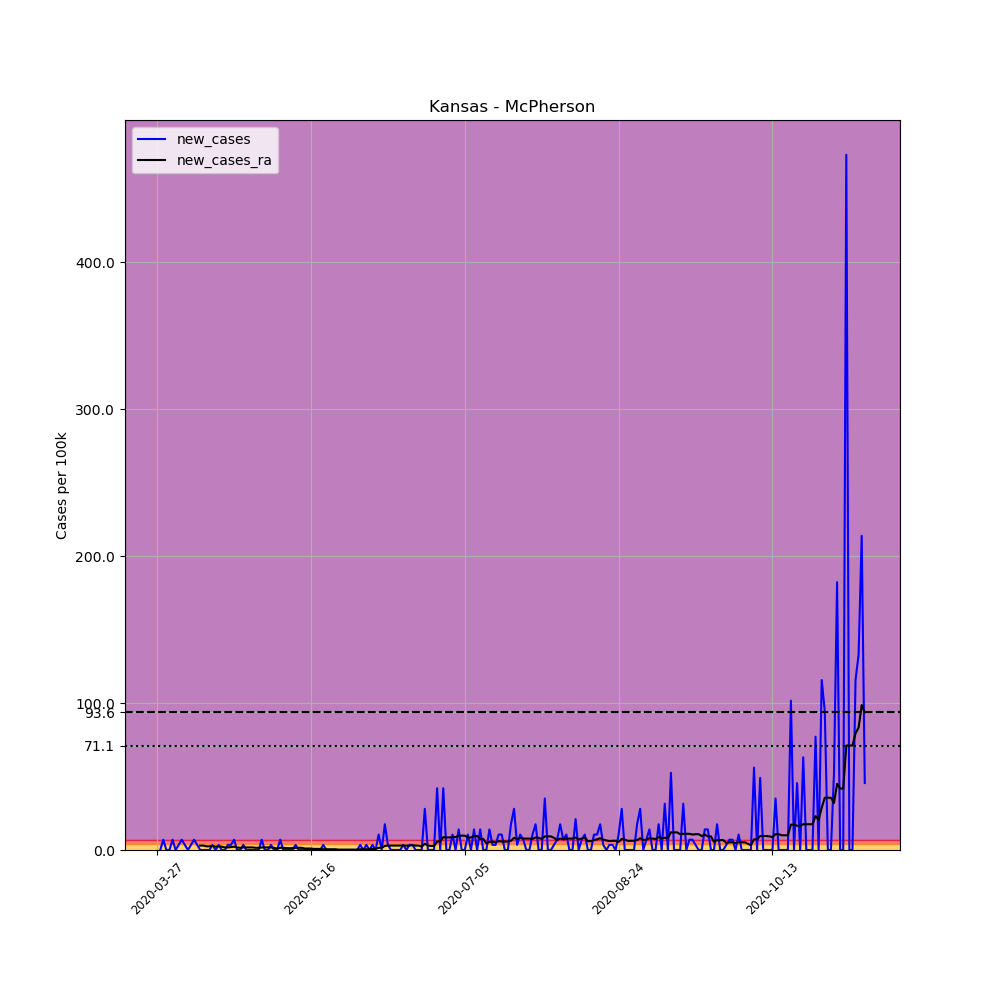

Source data for this figure (header and first rows):
, date, county, state, fips, cases, deaths, COUNTY, STNAME, CTYNAME, POPESTIMATE2019, per_100k, new_cases, new_cases_ra
400705, 2020-03-27, McPherson, Kansas, 20113, 1, 0, 113, Kansas, McPherson, 28542, 3.504, , 
400706, 2020-03-28, McPherson, Kansas, 20113, 1, 0, 113, Kansas, McPherson, 28542, 3.504, 0.0, 
400707, 2020-03-29, McPherson, Kansas, 20113, 3, 0, 113, Kansas, McPherson, 28542, 10.51, 7.007, 
400708, 2020-03-30, McPherson, Kansas, 20113, 3, 0, 113, Kansas, McPherson, 28542, 10.51, 0.0, 
400709, 2020-03-31, McPherson, Kansas, 20113, 3, 0, 113, Kansas, McPherson, 28542, 10.51, 0.0, 
400710, 2020-04-01, McPherson, Kansas, 20113, 5, 0, 113, Kansas, McPherson, 28542, 17.52, 7.007, 
400711, 2020-04-02, McPherson, Kansas, 20113, 5, 0, 113, Kansas, McPherson, 28542, 17.52, 0.0, 
400712, 2020-04-03, McPherson, Kansas, 20113, 6, 0, 113, Kansas, McPherson, 28542, 21.02, 3.504, 
400713, 2020-04-04, McPherson, Kansas, 20113, 8, 0, 113, Kansas, McPherson, 28542, 28.03, 7.007, 
400714, 2020-04-05, McPherson, Kansas, 20113, 9, 0, 113, Kansas, McPherson, 28542, 31.53, 3.504, 
400715, 2020-04-06, McPherson, Kansas, 20113, 9, 0, 113, Kansas, McPherson, 28542, 31.53, 0.0, 
400716, 2020-04-07, McPherson, Kansas, 20113, 10, 0, 113, Kansas, McPherson, 28542, 35.04, 3.504, 
400717, 2020-04-08, McPherson, Kansas, 20113, 12, 0, 113, Kansas, McPherson, 28542, 42.04, 7.007, 
400718, 2020-04-09, McPherson, Kansas, 20113, 13, 0, 113, Kansas, McPherson, 28542, 45.55, 3.504, 
400719, 2020-04-10, McPherson, Kansas, 20113, 13, 0, 113, Kansas, McPherson, 28542, 45.55, 0.0, 3.003
400720, 2020-04-11, McPherson, Kansas, 20113, 13, 0, 113, Kansas, McPherson, 28542, 45.55, 0.0, 3.003
400721, 2020-04-12, McPherson, Kansas, 20113, 13, 0, 113, Kansas, McPherson, 28542, 45.55, 0.0, 2.503
400722, 2020-04-13, McPherson, Kansas, 20113, 13, 0, 113, Kansas, McPherson, 28542, 45.55, 0.0, 2.503
400723, 2020-04-14, McPherson, Kansas, 20113, 14, 0, 113, Kansas, McPherson, 28542, 49.05, 3.504, 2.753
400724, 2020-04-15, McPherson, Kansas, 20113, 14, 0, 113, Kansas, McPherson, 28542, 49.05, 0.0, 2.252
400725, 2020-04-16, McPherson, Kansas, 20113, 15, 0, 113, Kansas, McPherson, 28542, 52.55, 3.504, 2.503
400726, 2020-04-17, McPherson, Kansas, 20113, 15, 0, 113, Kansas, McPherson, 28542, 52.55, 0.0, 2.252
400727, 2020-04-18, McPherson, Kansas, 20113, 15, 0, 113, Kansas, McPherson, 28542, 52.55, 0.0, 1.752
400728, 2020-04-19, McPherson, Kansas, 20113, 16, 0, 113, Kansas, McPherson, 28542, 56.06, 3.504, 1.752
400729, 2020-04-20, McPherson, Kansas, 20113, 17, 0, 113, Kansas, McPherson, 28542, 59.56, 3.504, 2.002
400730, 2020-04-21, McPherson, Kansas, 20113, 19, 0, 113, Kansas, McPherson, 28542, 66.57, 7.007, 2.252
400731, 2020-04-22, McPherson, Kansas, 20113, 19, 0, 113, Kansas, McPherson, 28542, 66.57, 0.0, 1.752
400732, 2020-04-23, McPherson, Kansas, 20113, 19, 0, 113, Kansas, McPherson, 28542, 66.57, 0.0, 1.502
400733, 2020-04-24, McPherson, Kansas, 20113, 20, 0, 113, Kansas, McPherson, 28542, 70.07, 3.504, 1.752
400734, 2020-04-25, McPherson, Kansas, 20113, 20, 0, 113, Kansas, McPherson, 28542, 70.07, 0.0, 1.752
400735, 2020-04-26, McPherson, Kansas, 20113, 20, 0, 113, Kansas, McPherson, 28542, 70.07, 0.0, 1.752
400736, 2020-04-27, McPherson, Kansas, 20113, 20, 0, 113, Kansas, McPherson, 28542, 70.07, 0.0, 1.752
400737, 2020-04-28, McPherson, Kansas, 20113, 20, 0, 113, Kansas, McPherson, 28542, 70.07, 0.0, 1.502
400738, 2020-04-29, McPherson, Kansas, 20113, 20, 0, 113, Kansas, McPherson, 28542, 70.07, 0.0, 1.502
400739, 2020-04-30, McPherson, Kansas, 20113, 22, 0, 113, Kansas, McPherson, 28542, 77.08, 7.007, 1.752
400740, 2020-05-01, McPherson, Kansas, 20113, 22, 0, 113, Kansas, McPherson, 28542, 77.08, 0.0, 1.752
400741, 2020-05-02, McPherson, Kansas, 20113, 22, 0, 113, Kansas, McPherson, 28542, 77.08, 0.0, 1.752
400742, 2020-05-03, McPherson, Kansas, 20113, 23, 0, 113, Kansas, McPherson, 28542, 80.58, 3.504, 1.752
400743, 2020-05-04, McPherson, Kansas, 20113, 23, 0, 113, Kansas, McPherson, 28542, 80.58, 0.0, 1.502
400744, 2020-05-05, McPherson, Kansas, 20113, 23, 0, 113, Kansas, McPherson, 28542, 80.58, 0.0, 1.001
400745, 2020-05-06, McPherson, Kansas, 20113, 25, 0, 113, Kansas, McPherson, 28542, 87.59, 7.007, 1.502
400746, 2020-05-07, McPherson, Kansas, 20113, 25, 0, 113, Kansas, McPherson, 28542, 87.59, 0.0, 1.502
400747, 2020-05-08, McPherson, Kansas, 20113, 25, 0, 113, Kansas, McPherson, 28542, 87.59, 0.0, 1.251
400748, 2020-05-09, McPherson, Kansas, 20113, 25, 0, 113, Kansas, McPherson, 28542, 87.59, 0.0, 1.251
400749, 2020-05-10, McPherson, Kansas, 20113, 25, 0, 113, Kansas, McPherson, 28542, 87.59, 0.0, 1.251
400750, 2020-05-11, McPherson, Kansas, 20113, 26, 0, 113, Kansas, McPherson, 28542, 91.09, 3.504, 1.502
400751, 2020-05-12, McPherson, Kansas, 20113, 26, 0, 113, Kansas, McPherson, 28542, 91.09, 0.0, 1.502
400752, 2020-05-13, McPherson, Kansas, 20113, 26, 0, 113, Kansas, McPherson, 28542, 91.09, 0.0, 1.502
400753, 2020-05-14, McPherson, Kansas, 20113, 26, 0, 113, Kansas, McPherson, 28542, 91.09, 0.0, 1.001
400754, 2020-05-15, McPherson, Kansas, 20113, 26, 0, 113, Kansas, McPherson, 28542, 91.09, 0.0, 1.001
400755, 2020-05-16, McPherson, Kansas, 20113, 26, 0, 113, Kansas, McPherson, 28542, 91.09, 0.0, 1.001
400756, 2020-05-17, McPherson, Kansas, 20113, 26, 0, 113, Kansas, McPherson, 28542, 91.09, 0.0, 0.7508
400757, 2020-05-18, McPherson, Kansas, 20113, 26, 0, 113, Kansas, McPherson, 28542, 91.09, 0.0, 0.7508
400758, 2020-05-19, McPherson, Kansas, 20113, 26, 0, 113, Kansas, McPherson, 28542, 91.09, 0.0, 0.7508
400759, 2020-05-20, McPherson, Kansas, 20113, 27, 0, 113, Kansas, McPherson, 28542, 94.6, 3.504, 0.5005
400760, 2020-05-21, McPherson, Kansas, 20113, 27, 0, 113, Kansas, McPherson, 28542, 94.6, 0.0, 0.5005
400761, 2020-05-22, McPherson, Kansas, 20113, 27, 0, 113, Kansas, McPherson, 28542, 94.6, 0.0, 0.5005
400762, 2020-05-23, McPherson, Kansas, 20113, 27, 0, 113, Kansas, McPherson, 28542, 94.6, 0.0, 0.5005
400763, 2020-05-24, McPherson, Kansas, 20113, 27, 0, 113, Kansas, McPherson, 28542, 94.6, 0.0, 0.5005
400764, 2020-05-25, McPherson, Kansas, 20113, 27, 0, 113, Kansas, McPherson, 28542, 94.6, 0.0, 0.2503
... 171 more rows
